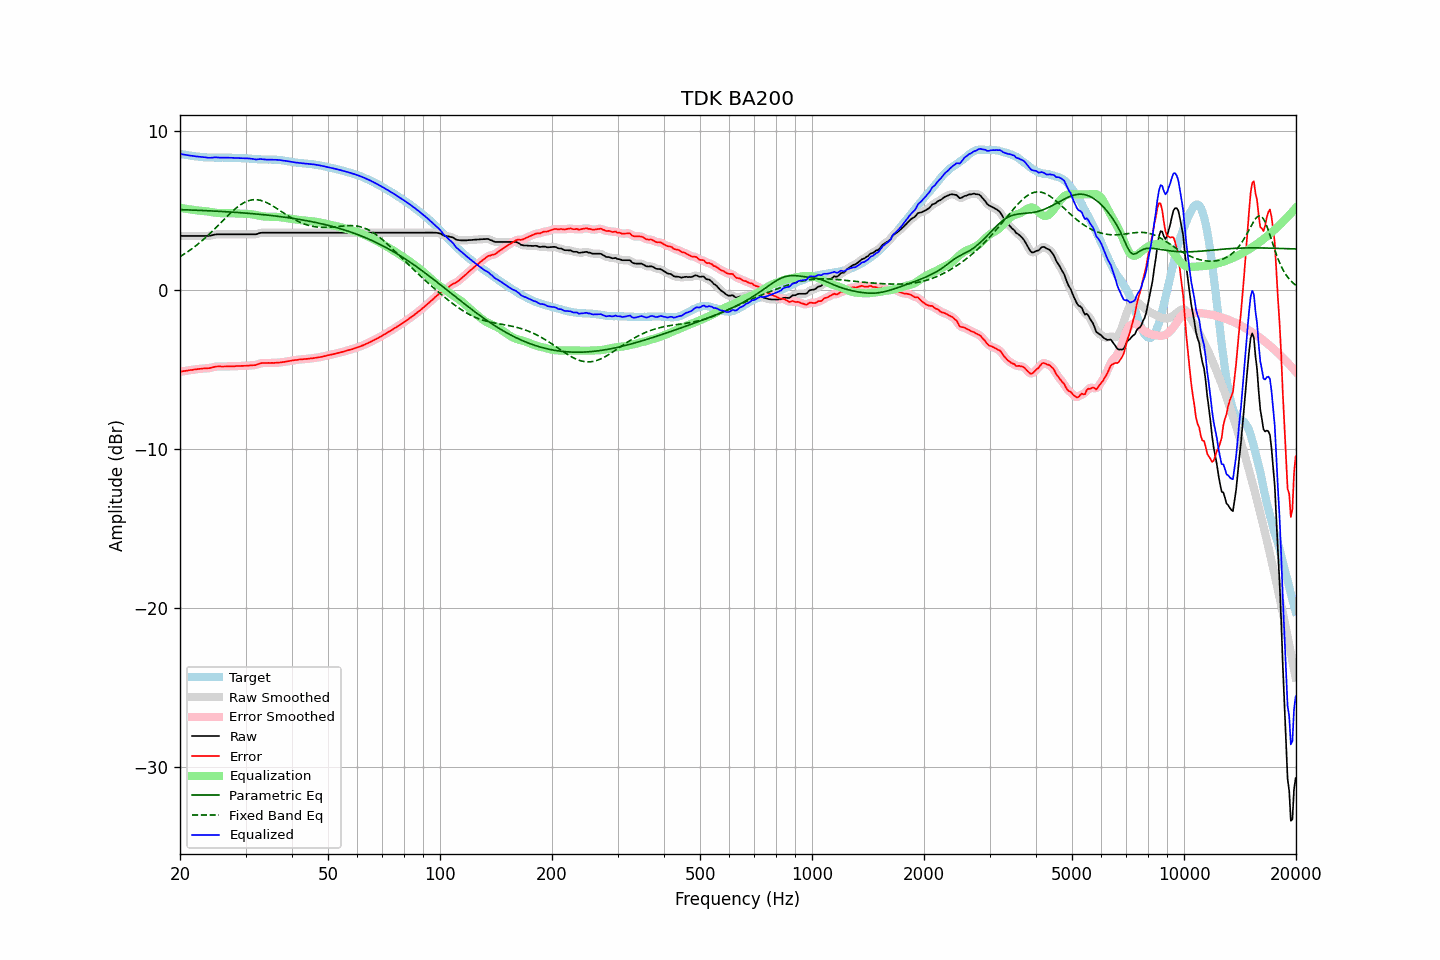

Values plotted in this chart, from the file beside it:
frequency, raw, error, smoothed, error_smoothed, equalization, parametric_eq, fixed_band_eq, equalized_raw, equalized_smoothed, target
20.00, 3.39, -5.16, 3.39, -5.16, 5.16, 5.04, 2.08, 8.55, 8.55, 8.55
20.20, 3.39, -5.14, 3.39, -5.14, 5.14, 5.04, 2.15, 8.53, 8.53, 8.53
20.40, 3.39, -5.12, 3.39, -5.12, 5.12, 5.03, 2.21, 8.51, 8.51, 8.51
20.61, 3.39, -5.11, 3.39, -5.10, 5.10, 5.03, 2.27, 8.49, 8.49, 8.49
20.81, 3.39, -5.09, 3.39, -5.09, 5.09, 5.03, 2.34, 8.48, 8.48, 8.47
21.02, 3.39, -5.07, 3.39, -5.07, 5.07, 5.02, 2.41, 8.46, 8.46, 8.46
21.23, 3.39, -5.05, 3.39, -5.06, 5.06, 5.02, 2.48, 8.44, 8.44, 8.44
21.44, 3.39, -5.04, 3.39, -5.04, 5.04, 5.02, 2.55, 8.43, 8.43, 8.43
21.66, 3.39, -5.03, 3.39, -5.03, 5.03, 5.01, 2.62, 8.42, 8.42, 8.42
21.87, 3.39, -5.01, 3.39, -5.01, 5.01, 5.01, 2.70, 8.40, 8.40, 8.40
22.09, 3.39, -5.00, 3.39, -5.00, 5.00, 5.00, 2.78, 8.39, 8.39, 8.39
22.31, 3.39, -4.99, 3.39, -4.99, 4.99, 5.00, 2.86, 8.38, 8.38, 8.38
22.54, 3.39, -4.98, 3.39, -4.98, 4.98, 5.00, 2.94, 8.37, 8.37, 8.37
22.76, 3.39, -4.97, 3.39, -4.97, 4.97, 4.99, 3.03, 8.36, 8.36, 8.35
22.99, 3.39, -4.96, 3.39, -4.96, 4.96, 4.99, 3.11, 8.35, 8.35, 8.34
23.22, 3.39, -4.94, 3.39, -4.95, 4.95, 4.98, 3.20, 8.34, 8.34, 8.33
23.45, 3.39, -4.94, 3.39, -4.94, 4.94, 4.98, 3.29, 8.33, 8.33, 8.33
23.69, 3.39, -4.93, 3.39, -4.93, 4.93, 4.97, 3.39, 8.32, 8.31, 8.32
23.92, 3.39, -4.93, 3.39, -4.93, 4.91, 4.97, 3.48, 8.30, 8.31, 8.32
24.16, 3.41, -4.91, 3.41, -4.91, 4.90, 4.96, 3.58, 8.30, 8.30, 8.32
24.40, 3.43, -4.89, 3.43, -4.88, 4.88, 4.96, 3.67, 8.31, 8.31, 8.32
24.65, 3.46, -4.86, 3.46, -4.86, 4.86, 4.95, 3.77, 8.32, 8.32, 8.31
24.89, 3.48, -4.83, 3.48, -4.84, 4.85, 4.95, 3.87, 8.33, 8.32, 8.31
25.14, 3.49, -4.82, 3.49, -4.82, 4.84, 4.94, 3.97, 8.33, 8.32, 8.31
25.39, 3.49, -4.82, 3.49, -4.82, 4.83, 4.94, 4.08, 8.32, 8.32, 8.31
25.65, 3.49, -4.82, 3.49, -4.82, 4.82, 4.93, 4.18, 8.31, 8.31, 8.31
25.91, 3.49, -4.83, 3.49, -4.82, 4.82, 4.92, 4.28, 8.31, 8.31, 8.31
26.16, 3.49, -4.82, 3.49, -4.82, 4.82, 4.92, 4.38, 8.31, 8.31, 8.31
26.43, 3.49, -4.82, 3.49, -4.82, 4.82, 4.91, 4.49, 8.31, 8.31, 8.31
26.69, 3.49, -4.82, 3.49, -4.82, 4.82, 4.91, 4.59, 8.31, 8.31, 8.31
26.96, 3.49, -4.82, 3.49, -4.82, 4.82, 4.90, 4.69, 8.31, 8.31, 8.31
27.23, 3.49, -4.82, 3.49, -4.82, 4.82, 4.89, 4.79, 8.30, 8.30, 8.30
27.50, 3.49, -4.81, 3.49, -4.81, 4.81, 4.89, 4.88, 8.30, 8.30, 8.30
27.77, 3.49, -4.81, 3.49, -4.81, 4.81, 4.88, 4.97, 8.30, 8.30, 8.30
28.05, 3.49, -4.81, 3.49, -4.81, 4.80, 4.87, 5.06, 8.29, 8.29, 8.30
28.33, 3.49, -4.80, 3.49, -4.80, 4.80, 4.87, 5.15, 8.29, 8.29, 8.28
28.62, 3.49, -4.79, 3.49, -4.79, 4.80, 4.86, 5.23, 8.29, 8.29, 8.28
28.90, 3.49, -4.79, 3.49, -4.79, 4.79, 4.85, 5.30, 8.28, 8.28, 8.28
29.19, 3.49, -4.79, 3.49, -4.79, 4.79, 4.84, 5.37, 8.28, 8.28, 8.28
29.48, 3.49, -4.78, 3.49, -4.78, 4.78, 4.84, 5.43, 8.27, 8.27, 8.27
29.78, 3.49, -4.78, 3.49, -4.78, 4.78, 4.83, 5.49, 8.27, 8.27, 8.27
30.08, 3.49, -4.78, 3.49, -4.78, 4.78, 4.82, 5.54, 8.27, 8.27, 8.27
30.38, 3.49, -4.77, 3.49, -4.77, 4.77, 4.81, 5.58, 8.26, 8.26, 8.26
30.68, 3.49, -4.76, 3.49, -4.76, 4.77, 4.80, 5.61, 8.26, 8.26, 8.25
30.99, 3.49, -4.76, 3.49, -4.75, 4.76, 4.80, 5.64, 8.25, 8.25, 8.25
31.30, 3.49, -4.74, 3.49, -4.75, 4.75, 4.79, 5.66, 8.23, 8.23, 8.23
31.61, 3.49, -4.74, 3.49, -4.74, 4.73, 4.78, 5.67, 8.22, 8.21, 8.23
31.93, 3.49, -4.74, 3.49, -4.73, 4.71, 4.77, 5.67, 8.20, 8.20, 8.22
32.24, 3.51, -4.70, 3.52, -4.70, 4.69, 4.76, 5.66, 8.20, 8.20, 8.21
32.57, 3.55, -4.66, 3.54, -4.66, 4.67, 4.75, 5.65, 8.21, 8.21, 8.21
32.89, 3.58, -4.62, 3.57, -4.63, 4.65, 4.74, 5.63, 8.22, 8.22, 8.20
33.22, 3.59, -4.61, 3.59, -4.61, 4.63, 4.73, 5.60, 8.22, 8.22, 8.20
33.55, 3.59, -4.60, 3.59, -4.60, 4.61, 4.72, 5.56, 8.20, 8.20, 8.19
33.89, 3.59, -4.61, 3.59, -4.60, 4.60, 4.71, 5.52, 8.19, 8.19, 8.20
34.23, 3.59, -4.60, 3.59, -4.60, 4.60, 4.70, 5.48, 8.19, 8.19, 8.19
34.57, 3.59, -4.60, 3.59, -4.60, 4.60, 4.69, 5.43, 8.18, 8.18, 8.19
34.92, 3.59, -4.60, 3.59, -4.60, 4.60, 4.68, 5.37, 8.19, 8.19, 8.19
35.27, 3.59, -4.60, 3.59, -4.60, 4.60, 4.67, 5.32, 8.19, 8.19, 8.18
35.62, 3.59, -4.60, 3.59, -4.60, 4.60, 4.66, 5.26, 8.18, 8.18, 8.19
35.97, 3.59, -4.59, 3.59, -4.59, 4.59, 4.64, 5.19, 8.18, 8.18, 8.18
... 635 more rows
